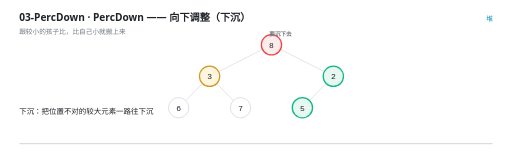
t = 0.00 s
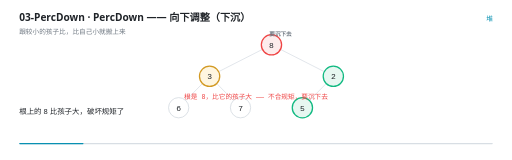
t = 1.63 s
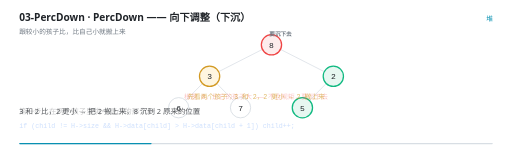
t = 3.36 s
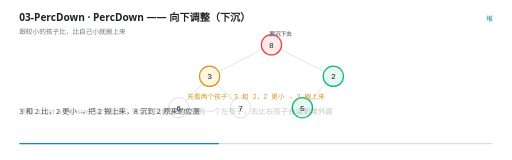
t = 5.07 s
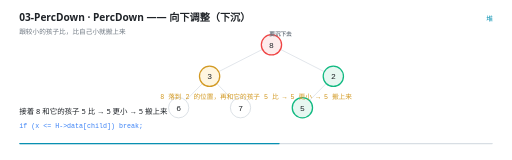
t = 6.60 s
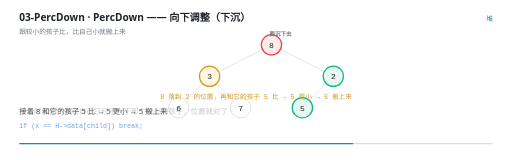
t = 8.47 s

The animated SVG that drew these frames (rendered in a browser with its animation timeline set to each time). Animation: 25 SMIL elements (animate=25); frames cover the first 8.46 s, repeats indefinitely.

<svg xmlns="http://www.w3.org/2000/svg" viewBox="0 0 960 300" width="960" height="300" role="img" aria-label="PercDown —— 向下调整（下沉）"><rect width="960" height="300" fill="#FFFFFF"/><g>
    <rect x="36" y="268" width="888" height="2.5" rx="1.25" fill="#D8DEE4"/>
    <rect x="36" y="268" width="0" height="2.5" rx="1.25" fill="#0891B2">
      <animate attributeName="width" values="0;888" dur="12s" repeatCount="indefinite" calcMode="linear"/>
    </rect>
  </g><text x="36" y="40" font-family="'Segoe UI','Microsoft YaHei UI','PingFang SC',system-ui,sans-serif" font-size="19" font-weight="600" fill="#1F2328">03-PercDown · PercDown —— 向下调整（下沉）</text><text x="36" y="63" font-family="'Segoe UI','Microsoft YaHei UI','PingFang SC',system-ui,sans-serif" font-size="12.5" fill="#6E7781">跟较小的孩子比，比自己小就搬上来</text><text x="924" y="40" text-anchor="end" font-family="'Segoe UI','Microsoft YaHei UI','PingFang SC',system-ui,sans-serif" font-size="12.5" fill="#0891B2">堆</text><g opacity="0"><animate attributeName="opacity" values="1;1;0" keyTimes="0.0000;0.9883;1.0000" dur="12s" repeatCount="indefinite" calcMode="linear"/><line x1="492.06468237165495" y1="92.61365293165827" x2="409.93531762834505" y2="134.38634706834173" stroke="#D8DEE4" stroke-width="1.4"/></g><g opacity="0"><animate attributeName="opacity" values="1;1;0" keyTimes="0.0000;0.9883;1.0000" dur="12s" repeatCount="indefinite" calcMode="linear"/><line x1="525.935317628345" y1="92.61365293165827" x2="608.064682371655" y2="134.38634706834173" stroke="#D8DEE4" stroke-width="1.4"/></g><g opacity="0"><animate attributeName="opacity" values="1;1;0" keyTimes="0.0000;0.9883;1.0000" dur="12s" repeatCount="indefinite" calcMode="linear"/><line x1="379.6802869664607" y1="156.54936325825548" x2="348.3197130335393" y2="188.45063674174452" stroke="#D8DEE4" stroke-width="1.4"/></g><g opacity="0"><animate attributeName="opacity" values="1;1;0" keyTimes="0.0000;0.9883;1.0000" dur="12s" repeatCount="indefinite" calcMode="linear"/><line x1="406.3197130335393" y1="156.54936325825548" x2="437.6802869664607" y2="188.45063674174452" stroke="#D8DEE4" stroke-width="1.4"/></g><g opacity="0"><animate attributeName="opacity" values="1;1;0" keyTimes="0.0000;0.9883;1.0000" dur="12s" repeatCount="indefinite" calcMode="linear"/><line x1="611.6802869664607" y1="156.54936325825548" x2="580.3197130335393" y2="188.45063674174452" stroke="#D8DEE4" stroke-width="1.4"/></g><g opacity="0"><animate attributeName="opacity" values="1;1;0" keyTimes="0.0000;0.9883;1.0000" dur="12s" repeatCount="indefinite" calcMode="linear"/><circle cx="509" cy="84" r="19" fill="#FDECEC" stroke="#EF4444" stroke-width="2.4"/><text x="509" y="89.5" text-anchor="middle" font-family="ui-monospace,'Cascadia Code','JetBrains Mono',Consolas,monospace" font-size="15" fill="#1F2328">8</text><text x="526" y="68" text-anchor="middle" font-family="ui-monospace,'Cascadia Code','JetBrains Mono',Consolas,monospace" font-size="10.5" font-weight="600" fill="#6E7781">要沉下去</text></g><g opacity="0"><animate attributeName="opacity" values="1;1;0" keyTimes="0.0000;0.9883;1.0000" dur="12s" repeatCount="indefinite" calcMode="linear"/><circle cx="393" cy="143" r="19" fill="#FFF6E0" stroke="#D29922" stroke-width="2.4"/><text x="393" y="148.5" text-anchor="middle" font-family="ui-monospace,'Cascadia Code','JetBrains Mono',Consolas,monospace" font-size="15" fill="#1F2328">3</text></g><g opacity="0"><animate attributeName="opacity" values="1;1;0" keyTimes="0.0000;0.9883;1.0000" dur="12s" repeatCount="indefinite" calcMode="linear"/><circle cx="625" cy="143" r="19" fill="#E7F7F1" stroke="#10B981" stroke-width="2.4"/><text x="625" y="148.5" text-anchor="middle" font-family="ui-monospace,'Cascadia Code','JetBrains Mono',Consolas,monospace" font-size="15" fill="#1F2328">2</text></g><g opacity="0"><animate attributeName="opacity" values="1;1;0" keyTimes="0.0000;0.9883;1.0000" dur="12s" repeatCount="indefinite" calcMode="linear"/><circle cx="335" cy="202" r="19" fill="#FFFFFF" stroke="#D0D7DE" stroke-width="1.4"/><text x="335" y="207.5" text-anchor="middle" font-family="ui-monospace,'Cascadia Code','JetBrains Mono',Consolas,monospace" font-size="15" fill="#1F2328">6</text></g><g opacity="0"><animate attributeName="opacity" values="1;1;0" keyTimes="0.0000;0.9883;1.0000" dur="12s" repeatCount="indefinite" calcMode="linear"/><circle cx="451" cy="202" r="19" fill="#FFFFFF" stroke="#D0D7DE" stroke-width="1.4"/><text x="451" y="207.5" text-anchor="middle" font-family="ui-monospace,'Cascadia Code','JetBrains Mono',Consolas,monospace" font-size="15" fill="#1F2328">7</text></g><g opacity="0"><animate attributeName="opacity" values="1;1;0" keyTimes="0.0000;0.9883;1.0000" dur="12s" repeatCount="indefinite" calcMode="linear"/><circle cx="567" cy="202" r="19" fill="#E7F7F1" stroke="#10B981" stroke-width="2.4"/><text x="567" y="207.5" text-anchor="middle" font-family="ui-monospace,'Cascadia Code','JetBrains Mono',Consolas,monospace" font-size="15" fill="#1F2328">5</text></g><g opacity="0"><animate attributeName="opacity" values="0;0;1;1;0;0" keyTimes="0.0000;0.0383;0.0500;0.2717;0.2833;1.0000" dur="12s" repeatCount="indefinite" calcMode="linear"/><text x="480" y="186" text-anchor="middle" font-family="ui-monospace,'Cascadia Code','JetBrains Mono',Consolas,monospace" font-size="12.5" font-weight="400" fill="#EF4444">根是 8，比它的孩子大 —— 不合规矩，要沉下去</text></g><g opacity="0"><animate attributeName="opacity" values="0;0;1;1;0;0" keyTimes="0.0000;0.2717;0.2833;0.5383;0.5500;1.0000" dur="12s" repeatCount="indefinite" calcMode="linear"/><text x="480" y="186" text-anchor="middle" font-family="ui-monospace,'Cascadia Code','JetBrains Mono',Consolas,monospace" font-size="12.5" font-weight="400" fill="#D29922">先看两个孩子：3 和 2，2 更小 → 2 搬上来</text></g><g opacity="0"><animate attributeName="opacity" values="0;0;1;1;0;0" keyTimes="0.0000;0.5383;0.5500;0.7883;0.8000;1.0000" dur="12s" repeatCount="indefinite" calcMode="linear"/><text x="480" y="186" text-anchor="middle" font-family="ui-monospace,'Cascadia Code','JetBrains Mono',Consolas,monospace" font-size="12.5" font-weight="400" fill="#D29922">8 落到 2 的位置，再和它的孩子 5 比 → 5 更小 → 5 搬上来</text></g><g opacity="0"><animate attributeName="opacity" values="0;0;1;1;0" keyTimes="0.0000;0.7883;0.8000;0.9883;1.0000" dur="12s" repeatCount="indefinite" calcMode="linear"/><text x="480" y="186" text-anchor="middle" font-family="ui-monospace,'Cascadia Code','JetBrains Mono',Consolas,monospace" font-size="12.5" font-weight="400" fill="#10B981">8 没有孩子了，停下 —— 整棵树恢复堆序</text></g><g opacity="0"><animate attributeName="opacity" values="1;1;0;0" keyTimes="0.0000;0.0350;0.0500;1.0000" dur="12s" repeatCount="indefinite" calcMode="linear"/><text x="36" y="214" font-family="'Segoe UI','Microsoft YaHei UI','PingFang SC',system-ui,sans-serif" font-size="14" fill="#1F2328">下沉：把位置不对的较大元素一路往下沉</text></g><g opacity="0"><animate attributeName="opacity" values="0;0;1;1;0;0" keyTimes="0.0000;0.0350;0.0500;0.1517;0.1667;1.0000" dur="12s" repeatCount="indefinite" calcMode="linear"/><text x="36" y="214" font-family="'Segoe UI','Microsoft YaHei UI','PingFang SC',system-ui,sans-serif" font-size="14" fill="#1F2328">根上的 8 比孩子大，破坏规矩了</text></g><g opacity="0"><animate attributeName="opacity" values="0;0;1;1;0;0" keyTimes="0.0000;0.1517;0.1667;0.2683;0.2833;1.0000" dur="12s" repeatCount="indefinite" calcMode="linear"/><text x="36" y="214" font-family="'Segoe UI','Microsoft YaHei UI','PingFang SC',system-ui,sans-serif" font-size="14" fill="#1F2328">第一步：在两个孩子里挑**更小的那个**</text><text x="36" y="240" font-family="ui-monospace,'Cascadia Code','JetBrains Mono',Consolas,monospace" font-size="12.5" fill="#3B82F6">if (child != H-&gt;size &amp;&amp; H-&gt;data[child] &gt; H-&gt;data[child + 1]) child++;</text></g><g opacity="0"><animate attributeName="opacity" values="0;0;1;1;0;0" keyTimes="0.0000;0.2683;0.2833;0.4183;0.4333;1.0000" dur="12s" repeatCount="indefinite" calcMode="linear"/><text x="36" y="214" font-family="'Segoe UI','Microsoft YaHei UI','PingFang SC',system-ui,sans-serif" font-size="14" fill="#1F2328">3 和 2 比，2 更小 → 把 2 搬上来，8 沉到 2 原来的位置</text></g><g opacity="0"><animate attributeName="opacity" values="0;0;1;1;0;0" keyTimes="0.0000;0.4183;0.4333;0.5350;0.5500;1.0000" dur="12s" repeatCount="indefinite" calcMode="linear"/><text x="36" y="214" font-family="'Segoe UI','Microsoft YaHei UI','PingFang SC',system-ui,sans-serif" font-size="14" fill="#1F2328">注意 `child != H-&gt;size` 这个判断：完全二叉树里常常只有一个左孩子，去比右孩子会读到堆外面</text></g><g opacity="0"><animate attributeName="opacity" values="0;0;1;1;0;0" keyTimes="0.0000;0.5350;0.5500;0.7017;0.7167;1.0000" dur="12s" repeatCount="indefinite" calcMode="linear"/><text x="36" y="214" font-family="'Segoe UI','Microsoft YaHei UI','PingFang SC',system-ui,sans-serif" font-size="14" fill="#1F2328">接着 8 和它的孩子 5 比 → 5 更小 → 5 搬上来</text><text x="36" y="240" font-family="ui-monospace,'Cascadia Code','JetBrains Mono',Consolas,monospace" font-size="12.5" fill="#3B82F6">if (x &lt;= H-&gt;data[child]) break;</text></g><g opacity="0"><animate attributeName="opacity" values="0;0;1;1;0;0" keyTimes="0.0000;0.7017;0.7167;0.7850;0.8000;1.0000" dur="12s" repeatCount="indefinite" calcMode="linear"/><text x="36" y="214" font-family="'Segoe UI','Microsoft YaHei UI','PingFang SC',system-ui,sans-serif" font-size="14" fill="#1F2328">什么时候停？发现自己已经不大于那个较小的孩子，位置就对了</text></g><g opacity="0"><animate attributeName="opacity" values="0;0;1;1;0;0" keyTimes="0.0000;0.7850;0.8000;0.8683;0.8833;1.0000" dur="12s" repeatCount="indefinite" calcMode="linear"/><text x="36" y="214" font-family="'Segoe UI','Microsoft YaHei UI','PingFang SC',system-ui,sans-serif" font-size="14" fill="#1F2328">8 现在没有孩子了，自然停下</text></g><g opacity="0"><animate attributeName="opacity" values="0;0;1;1;0" keyTimes="0.0000;0.8683;0.8833;0.9850;1.0000" dur="12s" repeatCount="indefinite" calcMode="linear"/><text x="36" y="214" font-family="'Segoe UI','Microsoft YaHei UI','PingFang SC',system-ui,sans-serif" font-size="14" fill="#1F2328">整棵树恢复堆序：1 3 2 6 7 5 变成了 2 3 5 6 7 8</text></g></svg>
